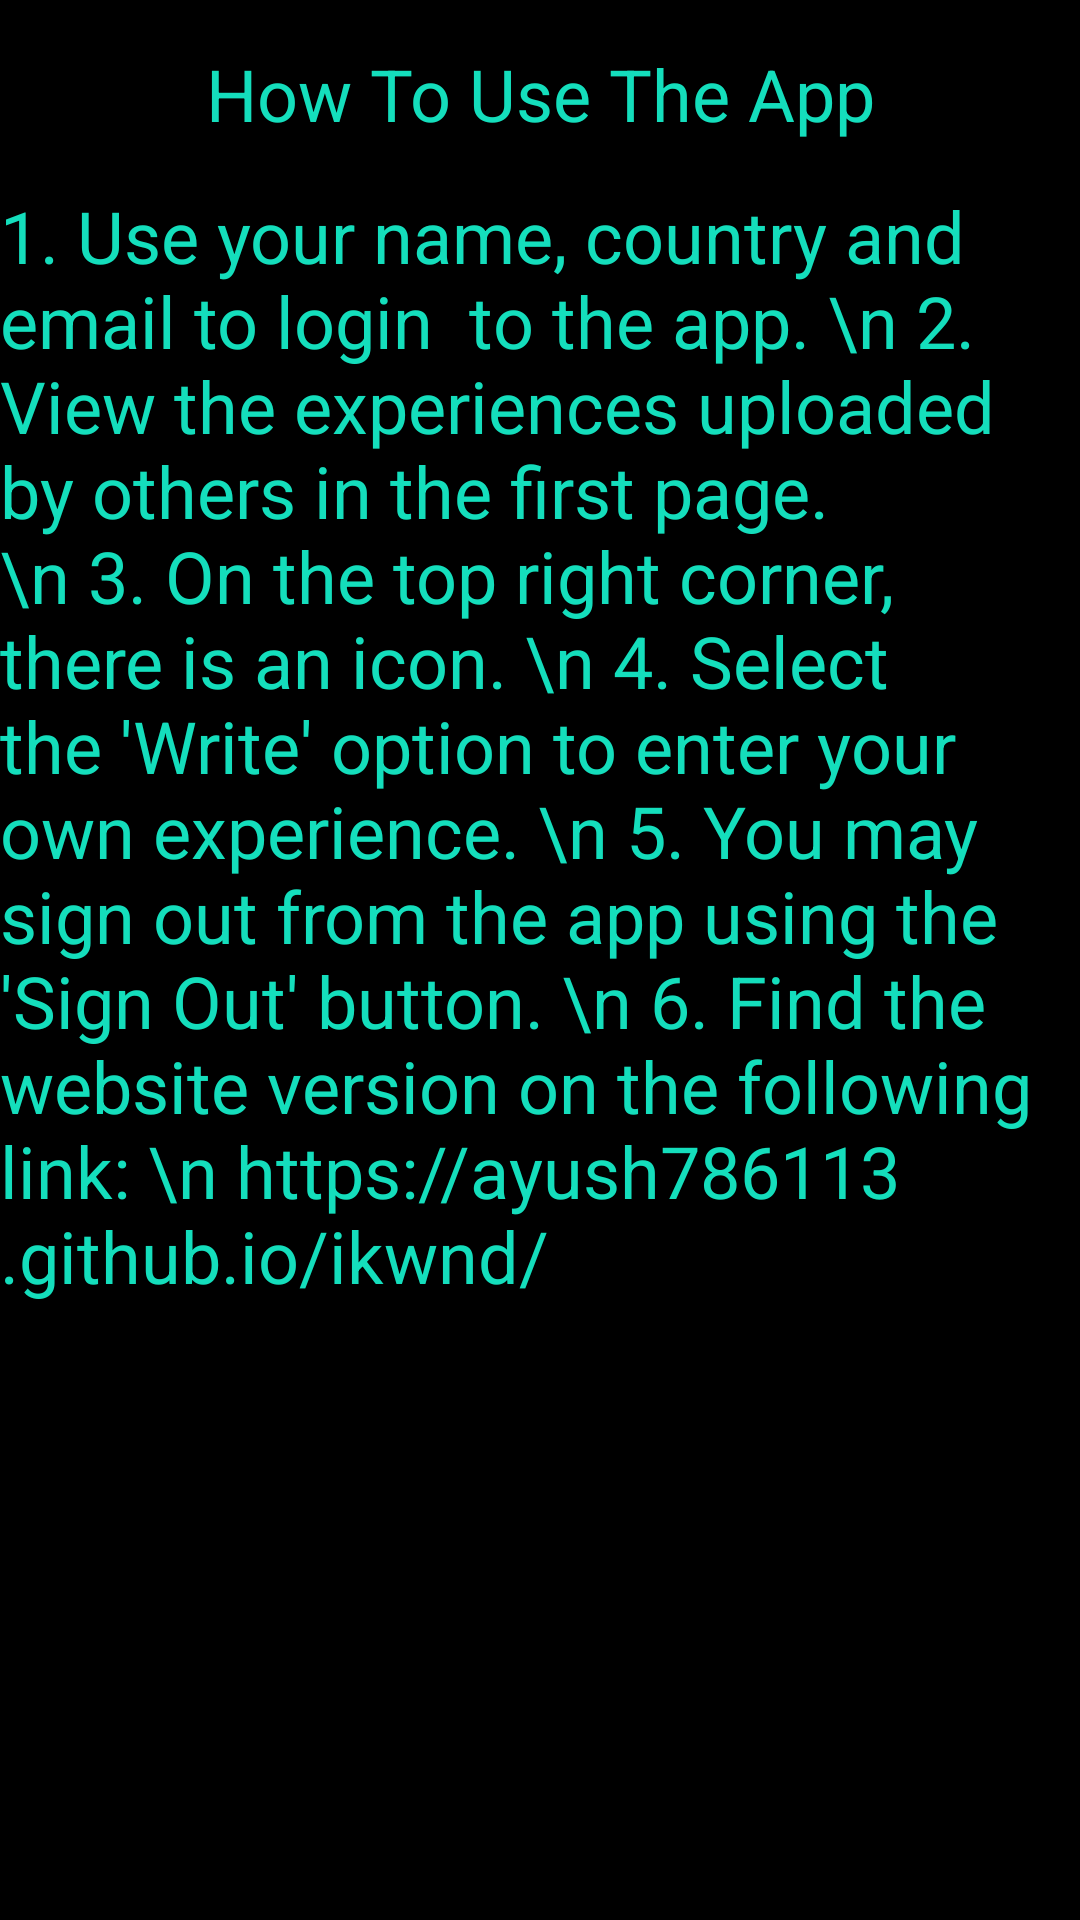

The Android layout XML behind this screen, and the referenced resources:
<!-- AndroidManifest.xml: application theme AppTheme -->
<!-- res/layout/how_to_use.xml -->
<?xml version="1.0" encoding="utf-8"?>
<RelativeLayout xmlns:android="http://schemas.android.com/apk/res/android"
    android:layout_width="match_parent"
    android:layout_height="match_parent"
    android:background="@color/secondary_color">

    <TextView
        android:id="@+id/heading"
        android:layout_width="match_parent"
        android:layout_height="wrap_content"
        android:textColor="@color/accent_color"
        android:layout_marginTop="15sp"
        android:textSize="24sp"
        android:text="How To Use The App"
        android:gravity="center"/>

    <TextView
        android:layout_below="@id/heading"
        android:layout_width="match_parent"
        android:layout_height="match_parent"
        android:textColor="@color/accent_color"
        android:layout_marginTop="15sp"
        android:textSize="24sp"
        android:text="1. Use your name, country and email to login  to the app. \n 2. View the experiences uploaded by others in the first page. \n 3. On the top right corner, there is an icon. \n 4. Select the 'Write' option to enter your own experience. \n 5. You may sign out from the app using the 'Sign Out' button. \n 6. Find the website version on the following link: \n https://ayush786113.github.io/ikwnd/"/>

</RelativeLayout>
<!-- resources referenced by this layout -->
<resources>
  <color name="accent_color">#14debc</color>
  <color name="secondary_color">#000000</color>
  <style name="AppTheme" parent="Theme.AppCompat.DayNight.NoActionBar">
          
          <item name="colorPrimary">@color/primary_color</item>
          <item name="colorPrimaryDark">@color/secondary_color</item>
          <item name="colorAccent">@color/accent_color</item>
      </style>
  <color name="primary_color">#FFFFFF</color>
</resources>
